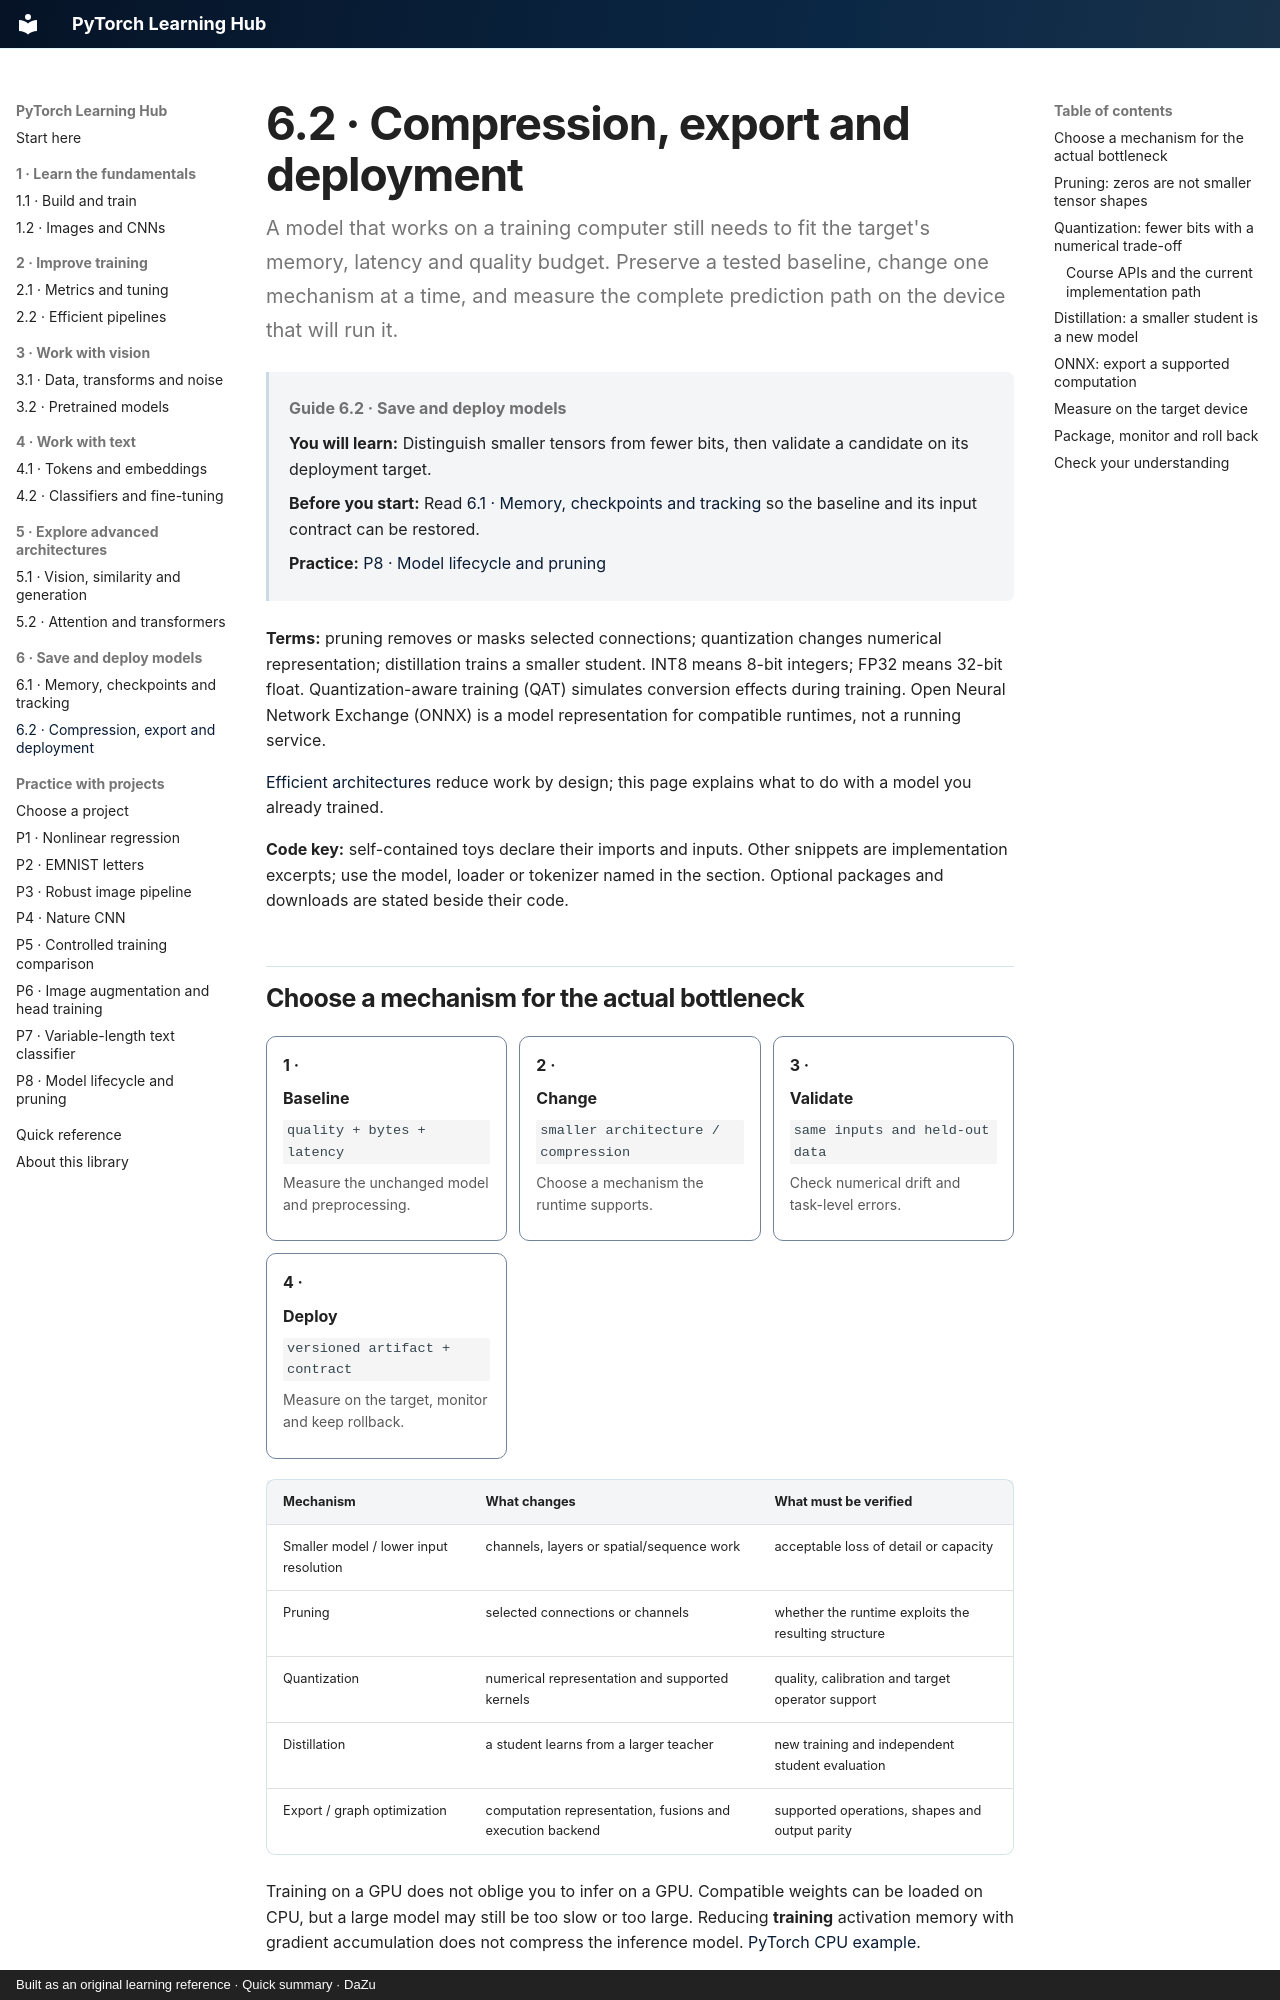

repository: danielmza-web/pytorch-learning-hub · page: guides/deployment/optimization-serving/index.html · generator: mkdocs · copyright: Built as an original learning reference · Quick summary · DaZu

---
title: 6.2 · Compression, export and deployment
tags:
  - deployment
  - quantization
guide_id: "6.2"
last_reviewed: 2026-10-11
---

# 6.2 · Compression, export and deployment {#compression-export-and-deployment}

A model that works on a training computer still needs to fit the target's memory, latency and quality budget. Preserve a tested baseline, change one mechanism at a time, and measure the complete prediction path on the device that will run it.
{ .page-lead }

<div class="learning-context" data-guide-id="6.2" markdown="1">

**Guide 6.2 · Save and deploy models**
{ .learning-location }

**You will learn:** Distinguish smaller tensors from fewer bits, then validate a candidate on its deployment target.

**Before you start:** Read [6.1 · Memory, checkpoints and tracking](model-lifecycle.md) so the baseline and its input contract can be restored.

**Practice:** [P8 · Model lifecycle and pruning](../../projects/model-lifecycle.md)

</div>

**Terms:** pruning removes or masks selected connections; quantization changes numerical representation; distillation trains a smaller student. INT8 means 8-bit integers; FP32 means 32-bit float. Quantization-aware training (QAT) simulates conversion effects during training. Open Neural Network Exchange (ONNX) is a model representation for compatible runtimes, not a running service.

[Efficient architectures](../architectures/vision-generative.md) reduce work by design; this page explains what to do with a model you already trained.

**Code key:** self-contained toys declare their imports and inputs. Other snippets are implementation excerpts; use the model, loader or tokenizer named in the section. Optional packages and downloads are stated beside their code.

## Choose a mechanism for the actual bottleneck

<div class="recall-flow" role="group" aria-label="Deployment decisions">
<div><b>Baseline</b><code>quality + bytes + latency</code><small>Measure the unchanged model and preprocessing.</small></div>
<div><b>Change</b><code>smaller architecture / compression</code><small>Choose a mechanism the runtime supports.</small></div>
<div><b>Validate</b><code>same inputs and held-out data</code><small>Check numerical drift and task-level errors.</small></div>
<div><b>Deploy</b><code>versioned artifact + contract</code><small>Measure on the target, monitor and keep rollback.</small></div>
</div>

| Mechanism | What changes | What must be verified |
| --- | --- | --- |
| Smaller model / lower input resolution | channels, layers or spatial/sequence work | acceptable loss of detail or capacity |
| Pruning | selected connections or channels | whether the runtime exploits the resulting structure |
| Quantization | numerical representation and supported kernels | quality, calibration and target operator support |
| Distillation | a student learns from a larger teacher | new training and independent student evaluation |
| Export / graph optimization | computation representation, fusions and execution backend | supported operations, shapes and output parity |

Training on a GPU does not oblige you to infer on a GPU. Compatible weights can be loaded on CPU, but a large model may still be too slow or too large. Reducing **training** activation memory with gradient accumulation does not compress the inference model. [PyTorch CPU example](https://docs.pytorch.org/tutorials/intermediate/realtime_rpi.html).
